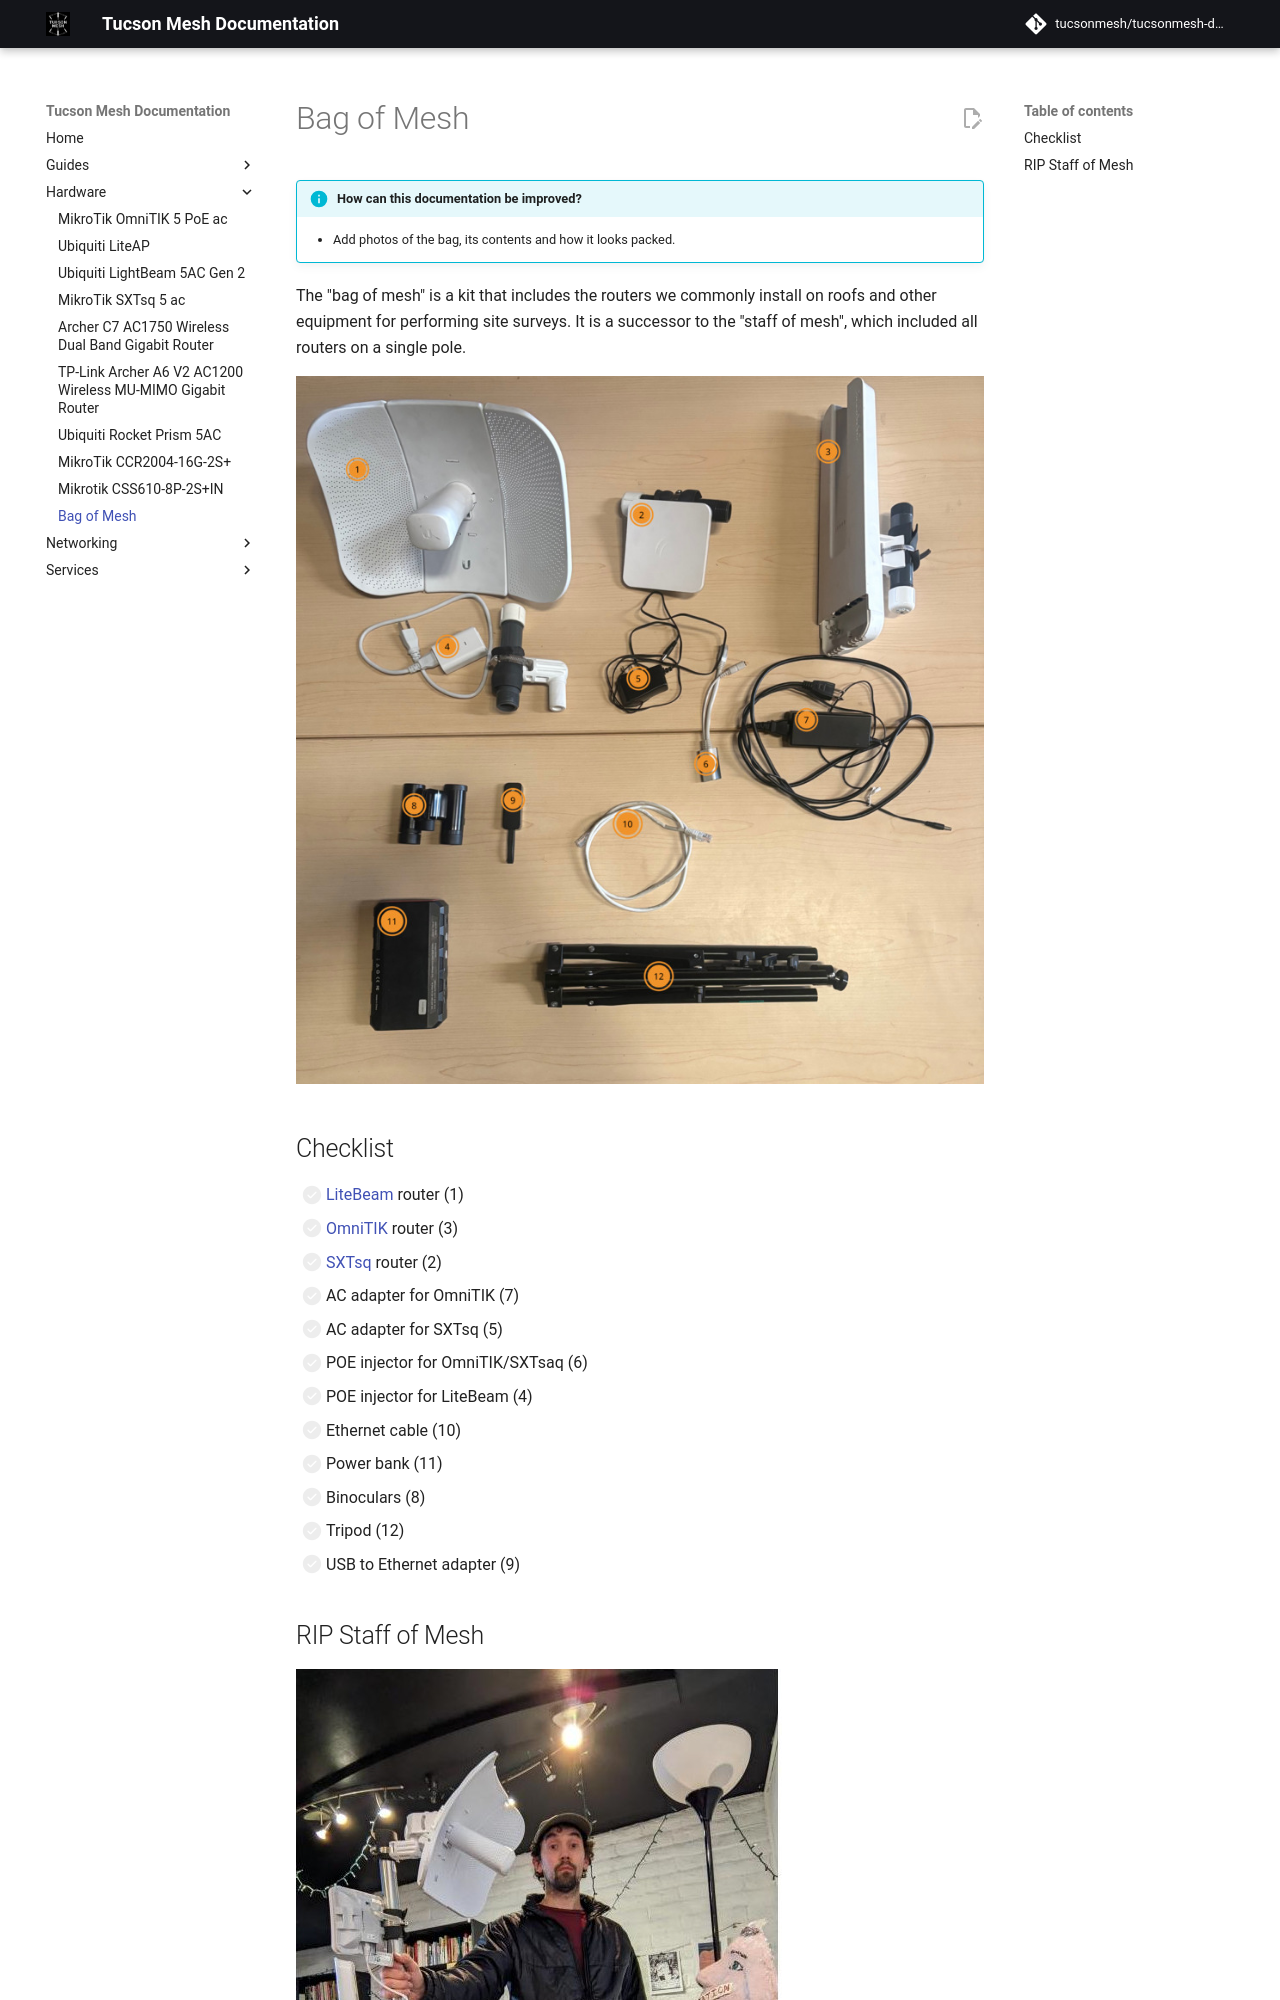

repository: tucsonmesh/tucsonmesh-docs · page: hardware/bag-of-mesh/index.html · generator: mkdocs

# Bag of Mesh

!!! info "How can this documentation be improved?"

    - Add photos of the bag, its contents and how it looks packed. 

The "bag of mesh" is a kit that includes the routers we commonly install on roofs and other equipment for performing site surveys. It is a successor to the "staff of mesh", which included all routers on a single pole.

!["Bag of Mesh" contents](./img/bag_of_mesh_contents.jpg)
